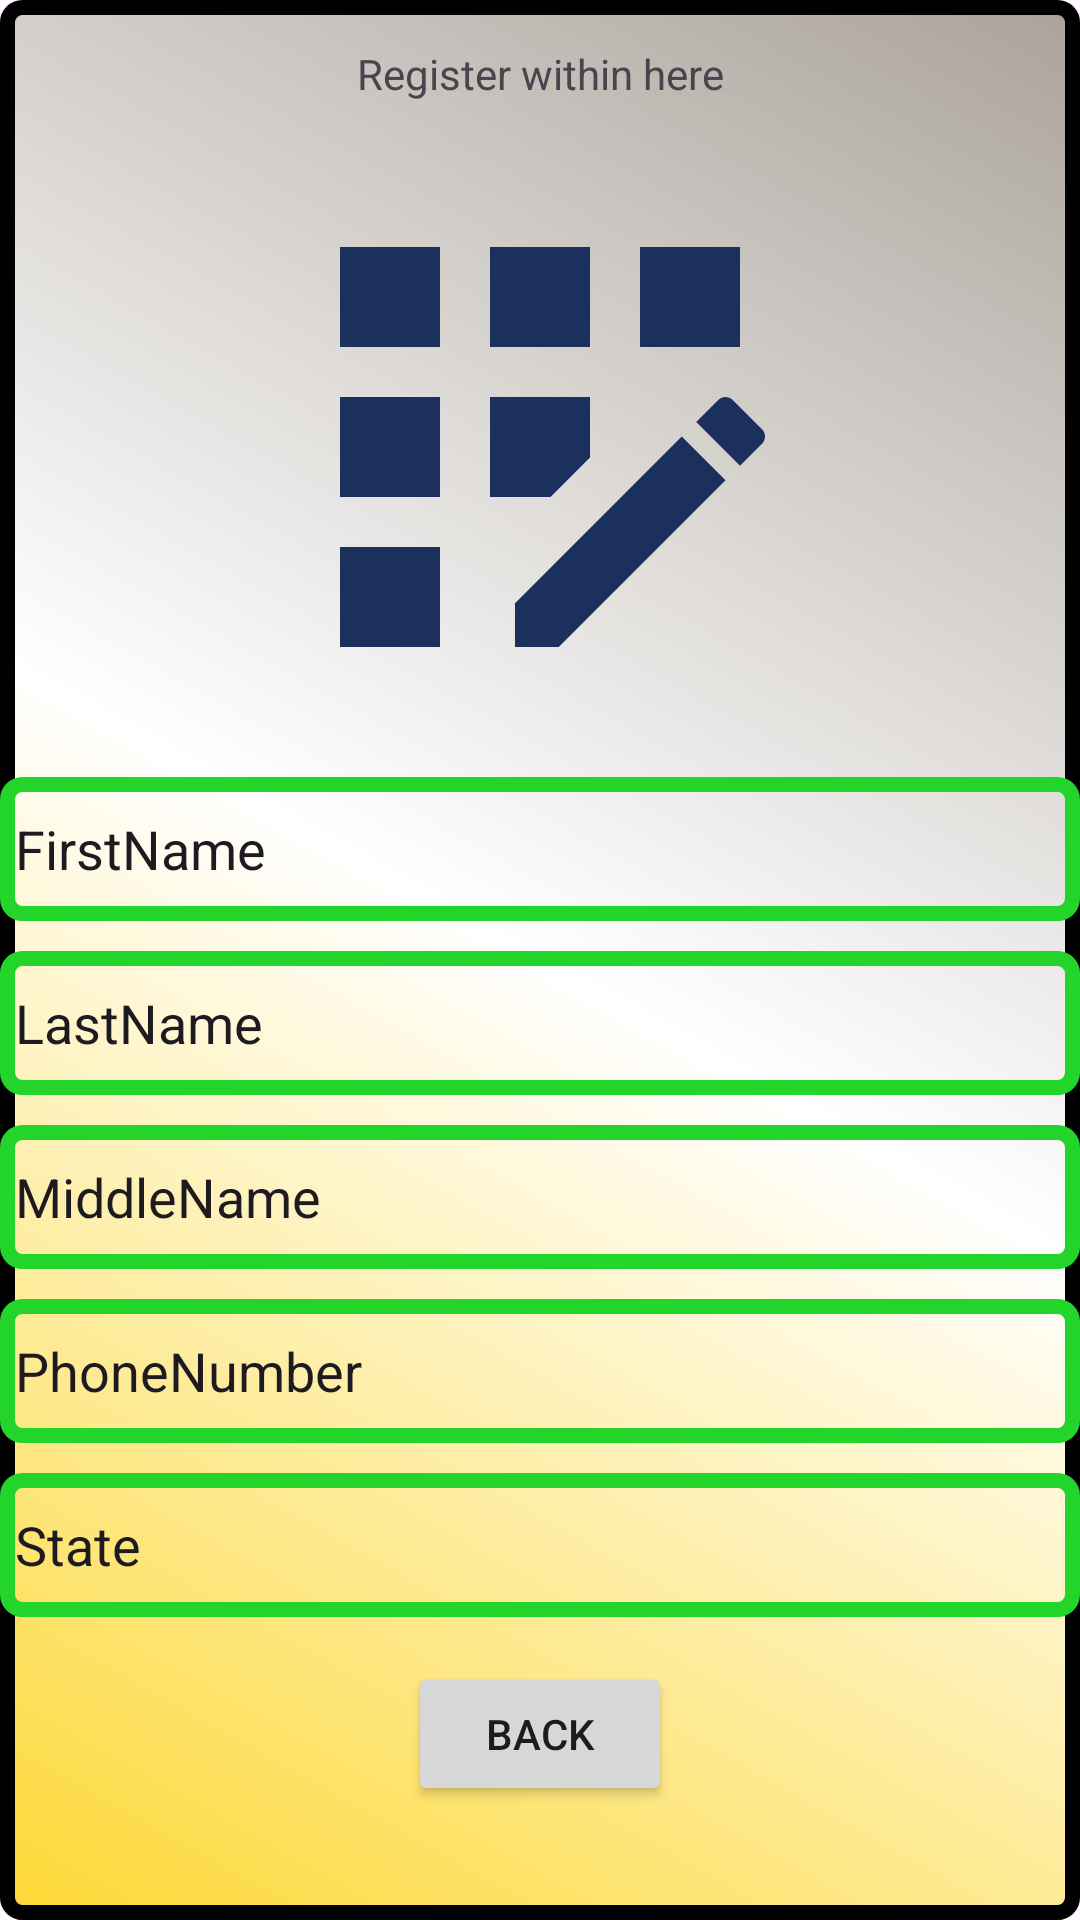

Reconstruct the res/layout file that produces this screen, plus the resources it refers to.
<!-- AndroidManifest.xml: application theme Theme.Show -->
<!-- res/layout/activity_register.xml -->
<?xml version="1.0" encoding="utf-8"?>
<LinearLayout xmlns:android="http://schemas.android.com/apk/res/android"
    xmlns:app="http://schemas.android.com/apk/res-auto"
    xmlns:tools="http://schemas.android.com/tools"
    android:layout_width="match_parent"
    android:layout_height="match_parent"
    android:orientation="vertical"
    android:background="@drawable/shaperegister"
    tools:context=".register">
    <TextView
        android:padding="15dp"
        android:text="Register within here"
        android:gravity="center"
        android:layout_width="match_parent"
        android:layout_height="wrap_content">
    </TextView>
    <ImageView
        android:src="@drawable/register_image"
        android:layout_gravity="center"
        android:layout_width="200dp"
        android:layout_height="200dp">
    </ImageView>
    <EditText
        android:id="@+id/fname"
        android:layout_marginTop="10dp"
        android:text="FirstName"
        android:paddingStart="5dp"
        android:background="@drawable/shape1"
        android:padding="10dp"
        android:layout_width="match_parent"
        android:layout_height="48dp">
    </EditText>
    <EditText
        android:id="@+id/lname"
        android:layout_marginTop="10dp"
        android:text="LastName"
        android:paddingStart="5dp"
        android:background="@drawable/shape1"
        android:padding="10dp"
        android:layout_width="match_parent"
        android:layout_height="48dp">
    </EditText>
    <EditText
        android:id="@+id/mname"
        android:layout_marginTop="10dp"
        android:text="MiddleName"
        android:paddingStart="5dp"
        android:background="@drawable/shape1"
        android:padding="10dp"
        android:layout_width="match_parent"
        android:layout_height="48dp">
    </EditText>
    <EditText
        android:id="@+id/pno"
        android:layout_marginTop="10dp"
        android:text="PhoneNumber"
        android:paddingStart="5dp"
        android:background="@drawable/shape1"
        android:padding="10dp"
        android:layout_width="match_parent"
        android:layout_height="48dp">
    </EditText>
    <EditText
        android:id="@+id/sstate"
        android:layout_marginTop="10dp"
        android:text="State"
        android:paddingStart="5dp"
        android:background="@drawable/shape1"
        android:padding="10dp"
        android:layout_width="match_parent"
        android:layout_height="48dp">
    </EditText>
    <Button
        android:id="@+id/btn_back"
        android:text="@string/back"
        android:layout_marginTop="15dp"
        android:layout_gravity="center"
        android:layout_width="wrap_content"
        android:layout_height="wrap_content">
    </Button>
    <TextView
        android:id="@+id/textview2"
        android:layout_width="match_parent"
        android:text="Already have an account!"
        android:gravity="center"
        android:layout_marginTop="50dp"
        android:textColor="@color/green"
        android:layout_height="wrap_content">
    </TextView>
</LinearLayout>
<!-- resources referenced by this layout -->
<resources>
  <color name="green">#23D52B</color>
  <!-- drawable register_image (drawable) -->
  <vector android:height="24dp" android:tint="#1B305C"
      android:viewportHeight="24" android:viewportWidth="24"
      android:width="24dp" xmlns:android="http://schemas.android.com/apk/res/android">
      <path android:fillColor="@android:color/white" android:pathData="M10,4h4v4h-4z"/>
      <path android:fillColor="@android:color/white" android:pathData="M4,16h4v4h-4z"/>
      <path android:fillColor="@android:color/white" android:pathData="M4,10h4v4h-4z"/>
      <path android:fillColor="@android:color/white" android:pathData="M4,4h4v4h-4z"/>
      <path android:fillColor="@android:color/white" android:pathData="M14,12.42l0,-2.42l-4,0l0,4l2.42,0z"/>
      <path android:fillColor="@android:color/white" android:pathData="M20.88,11.29l-1.17,-1.17c-0.16,-0.16 -0.42,-0.16 -0.58,0L18.25,11L20,12.75l0.88,-0.88C21.04,11.71 21.04,11.45 20.88,11.29z"/>
      <path android:fillColor="@android:color/white" android:pathData="M11,18.25l0,1.75l1.75,0l6.67,-6.67l-1.75,-1.75z"/>
      <path android:fillColor="@android:color/white" android:pathData="M16,4h4v4h-4z"/>
  </vector>
  <!-- drawable shape1 (drawable) -->
  <?xml version="1.0" encoding="utf-8"?>
  <shape xmlns:android="http://schemas.android.com/apk/res/android">
  <corners android:radius="5dp"></corners>
      <stroke android:color="@color/green" android:width="5dp"></stroke>
  </shape>
  <!-- drawable shaperegister (drawable) -->
  <?xml version="1.0" encoding="utf-8"?>
  <shape xmlns:android="http://schemas.android.com/apk/res/android">
      <gradient android:startColor="@color/yellow" android:centerColor="@color/white" android:endColor="@color/lightbrown" android:angle="45"></gradient>
      <stroke android:width="5dp"></stroke>
      <corners android:radius="5dp"></corners>
  </shape>
  <string name="back">back</string>
  <style name="Theme.Show" parent="Base.Theme.Show" />
  <color name="yellow">#FDD835</color>
  <color name="white">#FFFFFFFF</color>
  <color name="lightbrown">#AAA39B</color>
  <style name="Base.Theme.Show" parent="Theme.Material3.DayNight.NoActionBar">
          
          
      </style>
</resources>
